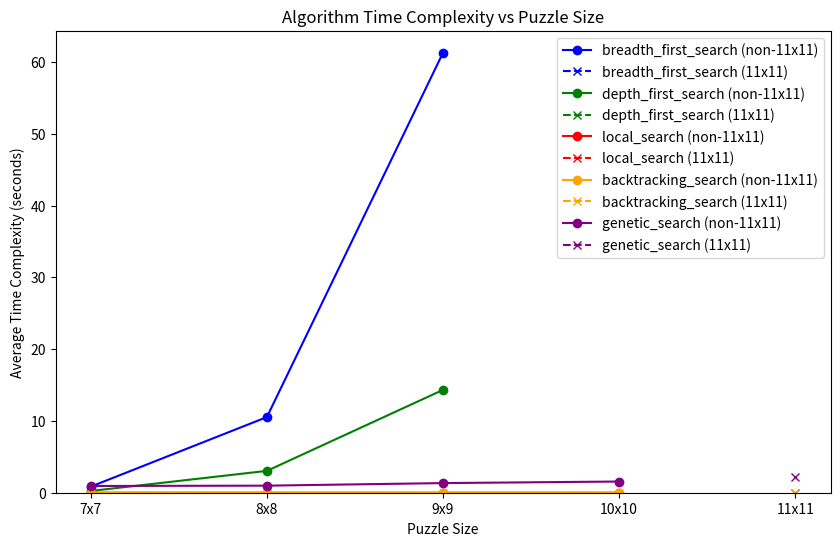
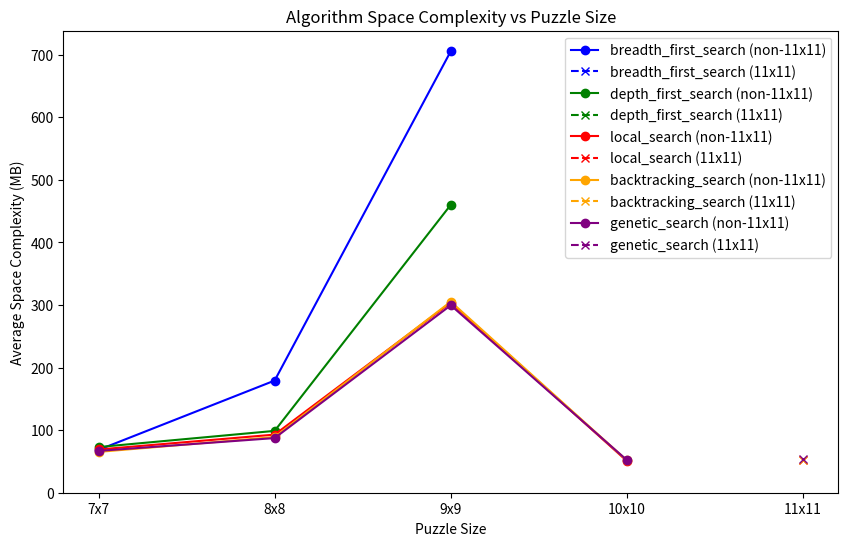
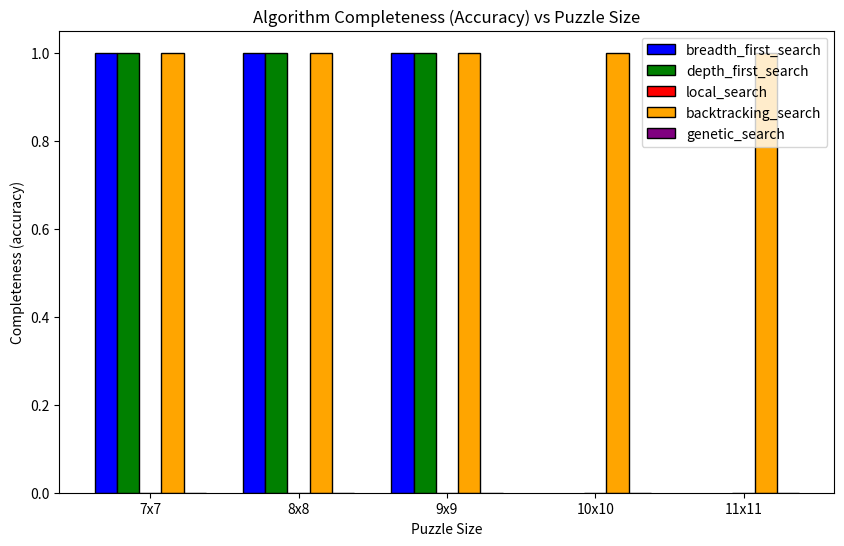

Write the Python code that produced these figures, in order.
import matplotlib.pyplot as plt
import numpy as np

puzzle_sizes = ['7x7', '8x8', '9x9', '10x10', '11x11']

# Breadth-first search data
breadth_first_search_time = [0.845476, 10.534963, 61.283823, np.nan, np.nan]
breadth_first_search_space = [68.409375, 179.224219, 705.515625, np.nan, np.nan]
breadth_first_search_completeness = [1.0000, 1.0000, 1.0000, np.nan, np.nan]

# Depth-first search data
depth_first_search_time = [0.245405, 3.042529, 14.325647, np.nan, np.nan]
depth_first_search_space = [72.978125, 98.814844, 460.087500, np.nan, np.nan]
depth_first_search_completeness = [1.0000, 1.0000, 1.0000, np.nan, np.nan]

# Local search data
local_search_time = [0.001051, 0.000981, 0.001681, 0.001948, 0.001109]
local_search_space = [69.081250, 92.857812, 303.792969, 50.601562, 52.177734]
local_search_completeness = [0.0000, 0.0000, 0.0000, 0.0000, 0.0000]

# Backtracking search data
backtracking_search_time = [0.001204, 0.000789, 0.001802, 0.001903, 0.001963]
backtracking_search_space = [65.230469, 88.960156, 305.300781, 51.511719, 52.552734]
backtracking_search_completeness = [1.0000, 1.0000, 1.0000, 1.0000, 1.0000]

# Genetic search data
genetic_search_time = [0.938612, 0.984549, 1.341594, 1.559411, 2.146893]
genetic_search_space = [66.853906, 87.332031, 299.550000, 52.136719, 53.144531]
genetic_search_completeness = [0.0000, 0.0000, 0.0000, 0.0000, 0.0000]

def plot_metric(puzzle_sizes, *args, metric_name, ylabel, title):
    """Function to plot each metric for all algorithms."""
    plt.figure(figsize=(10, 6))
    
    labels = ['breadth_first_search', 'depth_first_search', 'local_search', 
              'backtracking_search', 'genetic_search']
    colors = ['blue', 'green', 'red', 'orange', 'purple']
    
    for i, data in enumerate(args):
        # Handle NaN values by not plotting them for the failed cases
        plt.plot(puzzle_sizes[:4], data[:4], label=f'{labels[i]} (non-11x11)', marker='o', linestyle='-', color=colors[i])
        plt.plot(puzzle_sizes[4:], data[4:], label=f'{labels[i]} (11x11)', marker='x', linestyle='--', color=colors[i])
    
    # Adjusting the y-axis limits to ensure small values are visible (especially for local_search)
    plt.ylim(bottom=0)  # Set the bottom of the y-axis to 0
    
    # Set labels and title
    plt.xlabel("Puzzle Size")
    plt.ylabel(ylabel)
    plt.title(title)
    plt.legend()

    # Display the plot
    plt.show()

def plot_completion(puzzle_sizes, *args, metric_name, ylabel, title):
    """Function to plot completion as a histogram for all algorithms."""
    # Convert puzzle sizes to index values for plotting
    x = np.arange(len(puzzle_sizes))
    
    # Define width of bars for each algorithm (adjust if necessary)
    width = 0.15
    
    # Create subplots for each algorithm
    plt.figure(figsize=(10, 6))
    
    labels = ['breadth_first_search', 'depth_first_search', 'local_search', 
              'backtracking_search', 'genetic_search']
    colors = ['blue', 'green', 'red', 'orange', 'purple']
    
    # Plot bars for each algorithm
    for i, data in enumerate(args):
        # Bar chart for completeness values
        plt.bar(x + i * width, data, width, label=labels[i], color=colors[i], edgecolor='black')
    
    # Set labels and title
    plt.xlabel("Puzzle Size")
    plt.ylabel(ylabel)
    plt.title(title)
    
    # Set x-axis tick labels
    plt.xticks(x + width * 2, puzzle_sizes)
    
    # Display legend
    plt.legend()
    
    # Display the plot
    plt.show()

# Plot for time complexity
plot_metric(puzzle_sizes, 
            breadth_first_search_time, depth_first_search_time, local_search_time, 
            backtracking_search_time, genetic_search_time,
            metric_name='Time', ylabel='Average Time Complexity (seconds)', 
            title='Algorithm Time Complexity vs Puzzle Size')

# Plot for space complexity
plot_metric(puzzle_sizes, 
            breadth_first_search_space, depth_first_search_space, local_search_space, 
            backtracking_search_space, genetic_search_space,
            metric_name='Space', ylabel='Average Space Complexity (MB)', 
            title='Algorithm Space Complexity vs Puzzle Size')

# Plot for completion (accuracy) using histogram
plot_completion(puzzle_sizes, 
                  breadth_first_search_completeness, depth_first_search_completeness, local_search_completeness, 
                  backtracking_search_completeness, genetic_search_completeness,
                  metric_name='Completeness', ylabel='Completeness (accuracy)', 
                  title='Algorithm Completeness (Accuracy) vs Puzzle Size')